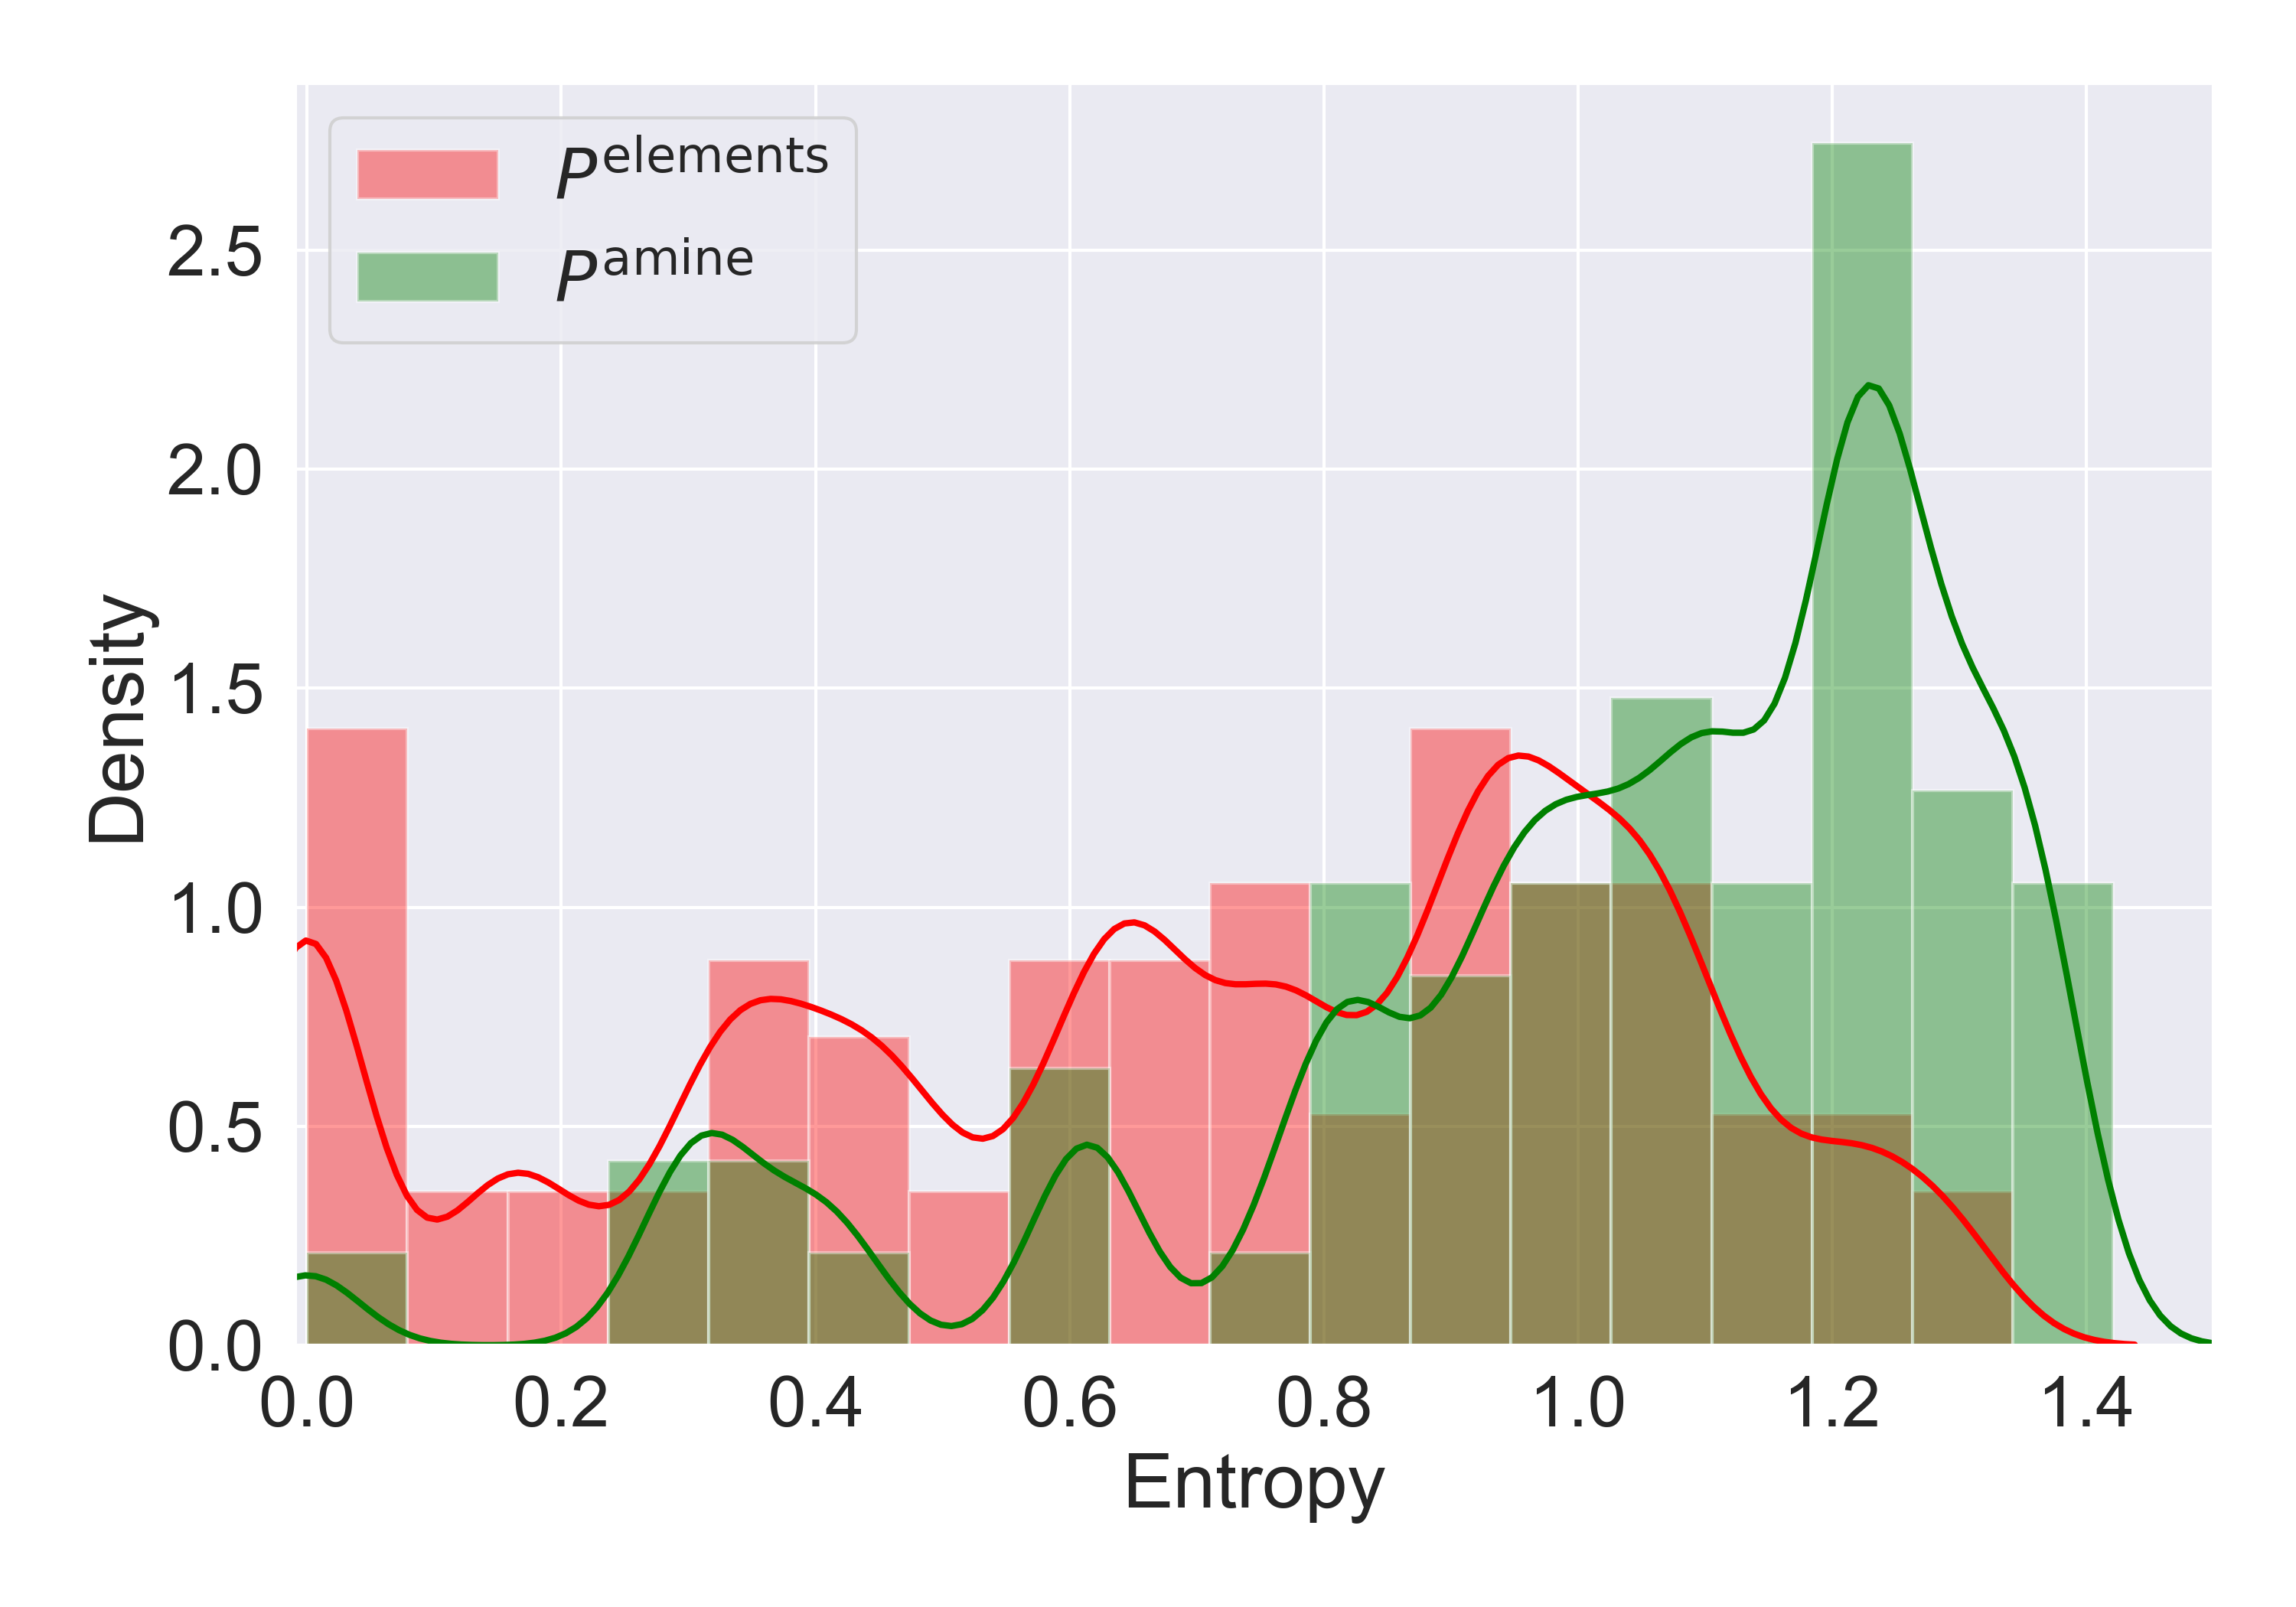

Generate this figure with Python:
from MLModule.metric import np_celoss_pair
import pandas as pd
import numpy as np
import matplotlib.pyplot as plt
import seaborn as sns
from scipy.special import entr
sns.set_style("white")
sns.set(font_scale=2)
kwargs = dict(hist_kws={'alpha': .4}, kde_kws={'linewidth': 2, "bw_adjust": 0.3})

df_by_ele = pd.read_csv("2_CountDF_EP.csv")
df_by_ami = pd.read_csv("2_CountDF_TA.csv")


def get_p_mat(df):
    p = df[["0", "1", "2", "3"]].values
    p = p.astype(float)
    for i in range(len(p)):
        p[i] = p[i] / sum(p[i])
    return p

def get_baseline(df):
    p = df[["0", "1", "2", "3"]].values
    p = p.astype(float)
    b = np.sum(p, axis=0)
    return b / sum(b)

def get_celoss_list(df):
    p = get_p_mat(df)
    b = get_baseline(df)
    ce = []
    for i in range(len(p)):
        celoss = np_celoss_pair(b, p[i])
        ce.append(np.log(celoss))
    return ce

def get_entropy(df):
    p = get_p_mat(df)
    e = []
    for i in range(len(p)):
        e.append(entr(p[i]).sum())
    return e

def plot_e_dist():
    ce_ele = get_entropy(df_by_ele)
    ce_ami= get_entropy(df_by_ami)
    bins = np.linspace(0, 1.5, 20)

    plt.clf()
    plt.figure(figsize=(10,7))
    sns.distplot(ce_ele, bins=bins, color="red", label=r"$P^{\mathrm{elements}}$", **kwargs)
    sns.distplot(ce_ami, bins=bins, color="green", label=r"$P^{\mathrm{amine}}$", **kwargs)
    plt.xlim(-0.01,1.5)
    plt.legend()
    plt.xlabel("Entropy")
    plt.ylabel("Density")
    plt.tight_layout()
    plt.savefig("3_EntropyDist.png", dpi=300)
    plt.savefig("3_EntropyDist.pdf")

def plot_ce_dist():
    ce_ele = get_celoss_list(df_by_ele)
    ce_ami= get_celoss_list(df_by_ami)
    bins = np.linspace(0, 3, 30)

    plt.clf()
    plt.figure(figsize=(10, 7))
    sns.distplot(ce_ele, bins=bins, color="red", label=r"$P^{\mathrm{elements}}$", **kwargs)
    sns.distplot(ce_ami, bins=bins, color="green", label=r"$P^{\mathrm{amine}}$", **kwargs)
    plt.xlabel("Log cross entropy against baseline")
    plt.legend()
    plt.tight_layout()
    plt.savefig("3_CEntropyDist.png", dpi=300)
    plt.savefig("3_CEntropyDist.pdf")

if __name__ == '__main__':
    plot_e_dist()
    plot_ce_dist()

